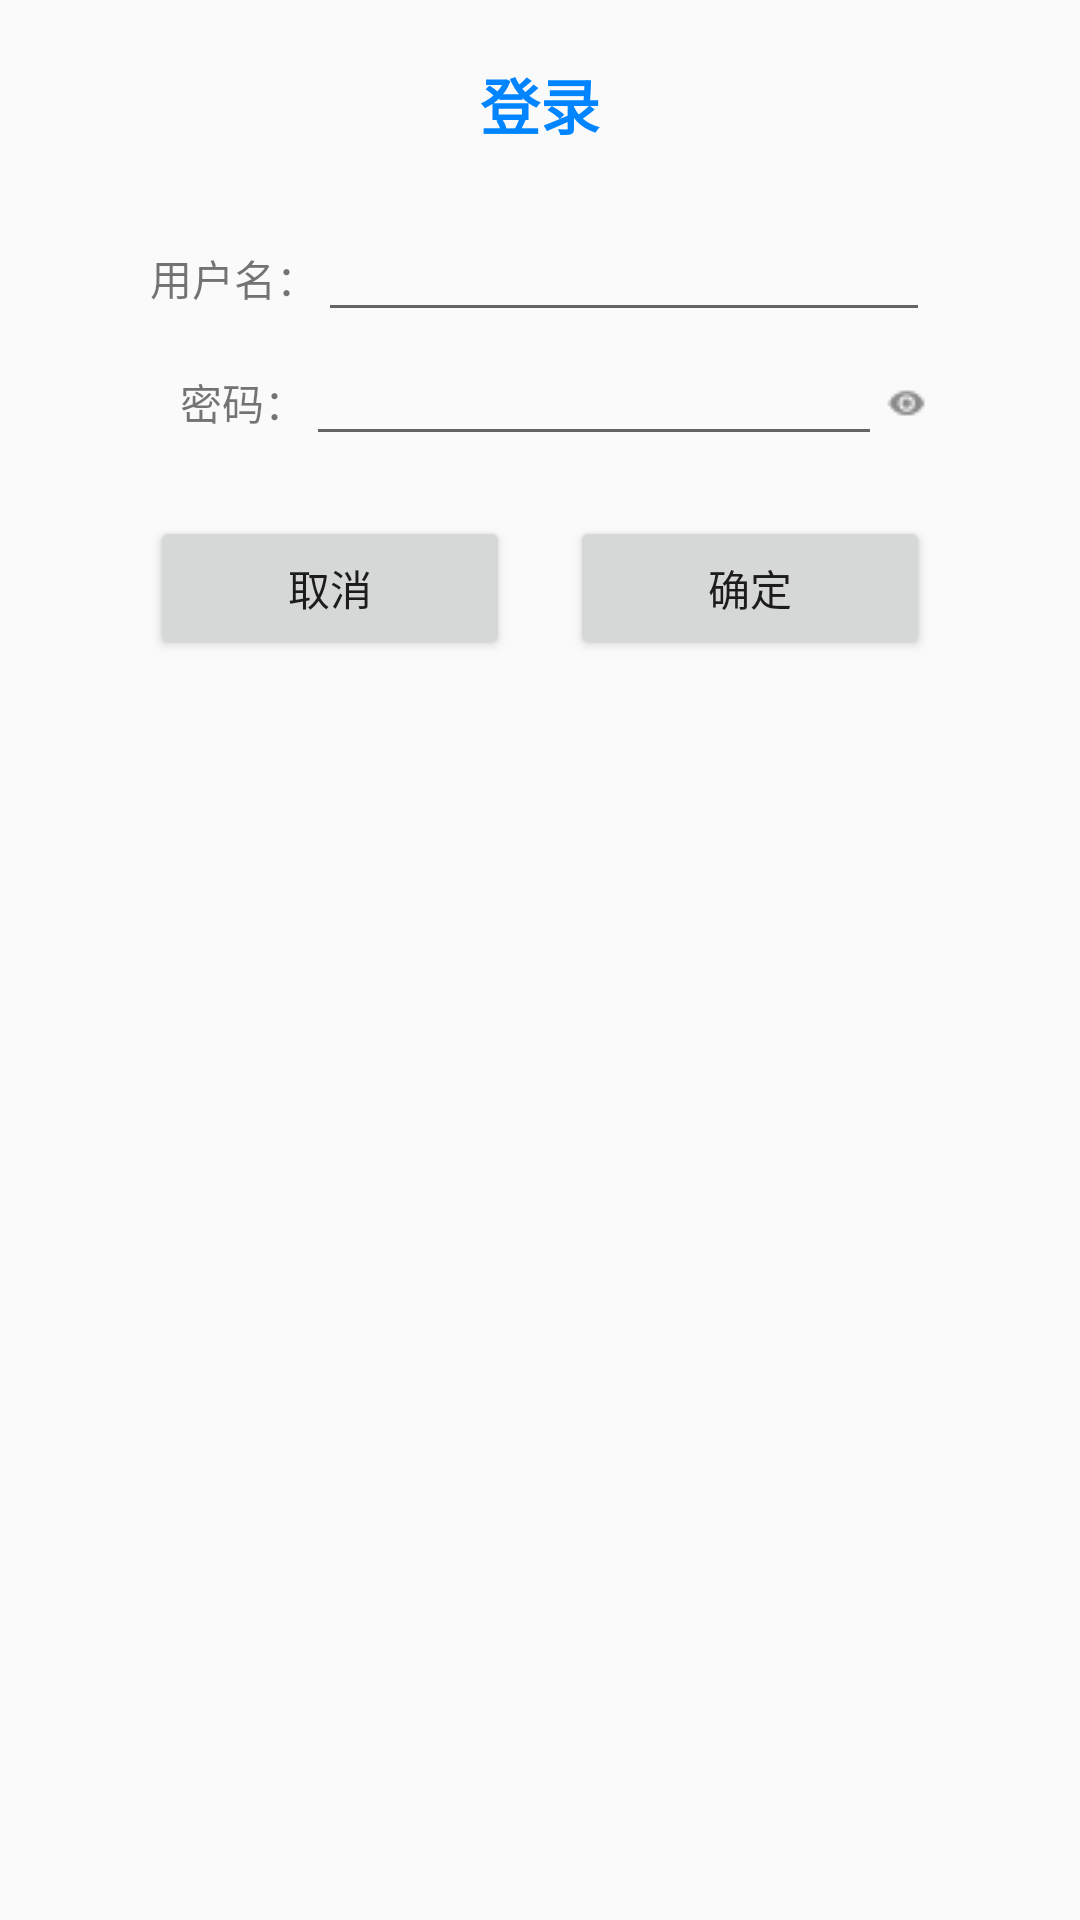

The Android layout XML behind this screen, and the referenced resources:
<!-- AndroidManifest.xml: application theme AppTheme -->
<!-- res/layout/window.xml -->
<?xml version="1.0" encoding="utf-8"?>
<LinearLayout xmlns:android="http://schemas.android.com/apk/res/android"
    android:layout_width="match_parent"
    android:layout_height="wrap_content"
    android:orientation="vertical">

    <TextView
        android:layout_width="wrap_content"
        android:layout_height="wrap_content"
        android:layout_gravity="center_horizontal"
        android:layout_marginTop="20dp"
        android:text="登录"
        android:textColor="#0084ff"
        android:textSize="20sp"
        android:textStyle="bold" />

    <LinearLayout
        android:layout_width="match_parent"
        android:layout_height="wrap_content"
        android:layout_marginTop="20dp"
        android:orientation="vertical"
        android:paddingLeft="50dp"
        android:paddingRight="50dp">

        <LinearLayout
            android:layout_width="match_parent"
            android:layout_height="wrap_content"
            android:orientation="horizontal">

            <TextView
                android:layout_width="wrap_content"
                android:layout_height="wrap_content"
                android:text="用户名：" />

            <EditText
                android:id="@+id/et_account"
                android:layout_width="match_parent"
                android:layout_height="wrap_content"
                android:imeOptions="actionNext"
                android:inputType="text"
                android:maxLength="20"
                android:singleLine="true" />
        </LinearLayout>

        <LinearLayout
            android:layout_width="match_parent"
            android:layout_height="wrap_content"
            android:orientation="horizontal">

            <TextView
                android:layout_width="wrap_content"
                android:layout_height="wrap_content"
                android:layout_weight="0"
                android:text="   密码：" />

            <EditText

                android:id="@+id/et_pwd"
                android:layout_width="0dp"
                android:layout_height="wrap_content"
                android:layout_weight="1"
                android:imeOptions="actionNext"
                android:inputType="textPassword"
                android:maxLength="20"
                android:singleLine="true" />

            <CheckBox
                android:id="@+id/cb_showpwd"
                android:layout_width="wrap_content"
                android:layout_height="wrap_content"
                android:button="@drawable/cb_background" />
        </LinearLayout>
    </LinearLayout>

    <LinearLayout
        android:layout_marginTop="20dp"
        android:paddingRight="50dp"
        android:paddingLeft="50dp"
        android:layout_width="match_parent"
        android:layout_height="wrap_content"
        android:orientation="horizontal">

        <Button
            android:id="@+id/btn_cancel"
            android:layout_width="0dp"
            android:layout_height="wrap_content"
            android:layout_weight="1"
            android:text="取消" />
        <Button
            android:id="@+id/btn_sure"
            android:layout_width="0dp"
            android:layout_marginLeft="20dp"
            android:layout_height="wrap_content"
            android:layout_weight="1"
            android:text="确定" />

    </LinearLayout>
</LinearLayout>
<!-- resources referenced by this layout -->
<resources>
  <!-- drawable cb_background (drawable) -->
  <?xml version="1.0" encoding="utf-8"?>
  <selector xmlns:android="http://schemas.android.com/apk/res/android">
      <item android:state_checked="true" android:drawable="@drawable/visible"/>
      <item android:state_checked="false" android:drawable="@drawable/invisible"/>
      <item android:drawable="@drawable/invisible"/>
  </selector>
  <style name="AppTheme" parent="Theme.AppCompat.Light.DarkActionBar">
          
          <item name="colorPrimary">@color/colorPrimary</item>
          
          <item name="colorPrimaryDark">@color/white</item>
          <item name="colorAccent">@color/colorAccent</item>
          <item name="android:windowLightStatusBar" tools:targetApi="m">true</item>
          
          
      </style>
  <!-- drawable visible: png bitmap (drawable, 344 bytes) -->
  <!-- drawable invisible: png bitmap (drawable, 345 bytes) -->
  <!-- not gathered from this repository: default colours our renderer supplied (Android Studio template values) -->
  <color name="white">#FFFFFFFF</color>
  <color name="colorPrimary">#FF6200EE</color>
  <color name="colorAccent">#FF03DAC5</color>
</resources>
